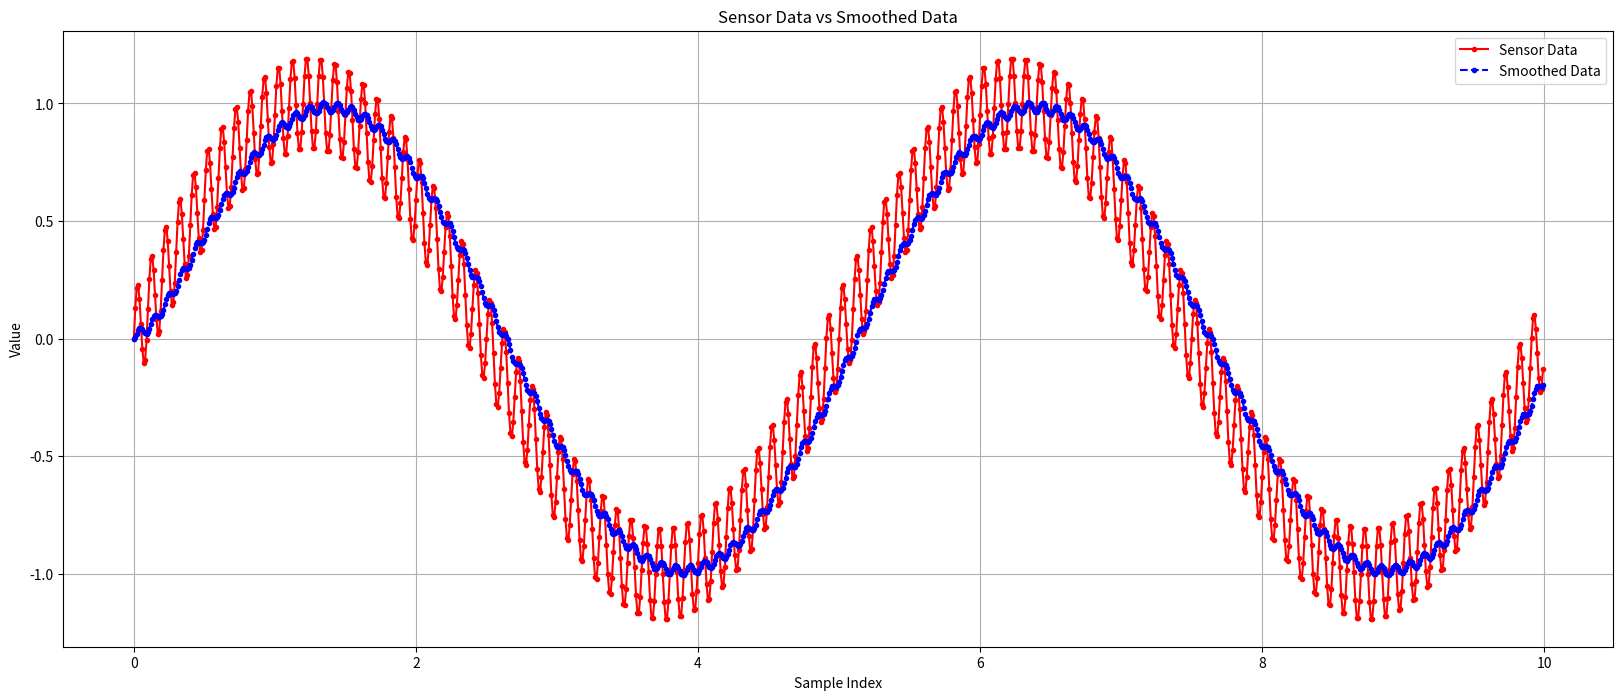

Python code for this plot:
import math
import matplotlib.pyplot as plt 
import numpy as np 

class LowPassFilter:
    def __init__(self):
        self.x_previous = None

    # 一阶低通滤波器 指数滤波器
    def __call__(self, x, alpha=0.5):
        if self.x_previous is None:
            self.x_previous = x
            return x
        x_filtered = alpha * x + (1 - alpha) * self.x_previous
        self.x_previous = x_filtered
        return x_filtered

def get_alpha(rate=30, cutoff=1):
    # 低通滤波器的截止频率
    tau = 1 / (2 * math.pi * cutoff)
    # 采样频率 
    te = 1 / rate
    return 1 / (1 + tau / te)

class OneEuroFilter:
    def __init__(self, freq=15, mincutoff=1, beta=0.05, dcutoff=1):

        # 直接影响‘位移’低通滤波器的两个超参数
            # 平滑系数（min_cutoff）：控制信号变化缓慢时的平滑程度。（越小，越多频率定义为高频，被‘延迟’和‘衰减’
            # 频率阈值（beta）：控制信号变化较快时的平滑程度

        # 离散信号的采样频率
            # 采样频率 freq 指定时间步长或帧率  用于计算滤波器的alpha系数（平滑系数）

        # 速度滤波器的截止频率(固定) dcutoff 

        self.freq = freq
        self.mincutoff = mincutoff
        self.beta = beta
        self.dcutoff = dcutoff
        self.filter_x = LowPassFilter()
        self.filter_dx = LowPassFilter()
        self.x_previous = None
        self.dx = None
        self.__lasttime = None

    def __call__(self, x,  timestamp:float=None):

        # ++++ 根据外部传入的时间戳
        if self.__lasttime and timestamp:
            self.__freq = 1.0 / (timestamp-self.__lasttime)
        self.__lasttime = timestamp
        # ----

        if self.dx is None:
            self.dx = 0
            # 最开始 认为是没有速度 = 0
        else:
            # (x - self.x_previous) 原始信号的差异 
            # https://github.com/casiez/OneEuroFilter/blob/main/python/OneEuroFilter/OneEuroFilter.py
            # 这个版本用到的是 上一帧修正后的位移
            self.dx = (x - self.x_previous) * self.freq
        
        # alpha = get_alpha(self.freq, self.dcutoff)
        # print(alpha)
        # 速度滤波器 使用固定的截止频率
        dx_smoothed = self.filter_dx(self.dx, get_alpha(self.freq, self.dcutoff))
        
        # 平滑后当前的速度 dx_smoothed
        
        # 两个超参数(mincutoff, beta) + 1个当前平滑的速度大小(abs) 来控制 位移低通(指数)滤波器的截止频率
        cutoff = self.mincutoff + self.beta * abs(dx_smoothed)
        
        x_filtered = self.filter_x(x, get_alpha(self.freq, cutoff))
        # 保存这一帧的原始值
        self.x_previous = x
        return x_filtered


if __name__ == '__main__':

    if False:
        filter = OneEuroFilter(freq=15, beta=0.1)
        sensor_data = []
        smoothed_data = []
        for val in range(10):
            x = val + (-1)**(val % 2)
            y = filter(x)
            sensor_data.append(x)
            smoothed_data.append(y)
    else:


        print("timestamp,noisy,filtered")
        F_Sample = 100.0    # 采样频率  奈奎斯频率=F_Sample/2=100.0/2=50.0(可重建模拟信号50Hz以下,以上会混爹)
        time_length = 10    # 时间长度
 
        # 参数设置
        Freq_sig = 0.2              # (模拟)信号频率
        Ampl_sig  = 1              # (模拟)信号幅度

        # 生成时间序列 步进是 0.01
        time_data = np.arange(0, time_length, 1.0/ F_Sample)

        # 生成正弦波
        sine_wave = Ampl_sig * np.sin(2 * np.pi * time_data * Freq_sig)

        # 添加随机噪音 高斯分布 均值为0 方差为0.1
        #noise_wave = np.random.normal(0, 0.1, len(time_data))
        Ampl_noise = 0.2
        Freq_noise = 10 
        noise_wave = Ampl_noise * np.sin(2 * np.pi * time_data * Freq_noise)
        # 如果噪音的频率 比 采样平率 还要大 就会被过滤掉了 ? 不会 !!!
        # 
        # 根据采样定理,为了准确“重建”信号,采样频率必须至少是信号“最高频率”的两倍
        # 奈奎斯特频率是采样频率的一半
        # 高于奈奎斯特频率的成分会被"折叠"回奈奎斯特频率以下,与原始信号混合
        # (混叠会导致高频成分在采样后变成低频成分，这些低频成分与原始信号混合在一起，难以分离)
        #
        # "抗混叠滤波器anti-aliasing filter"通常用于"模拟信号"。
        # 其主要目的是在信号被数字化之前(进入模数转换器ADC之前)，滤除高于奈奎斯特频率的高频成分，从而防止"混叠"现象的发生。

        # ?? 这里的噪音是指 
        # 奈奎斯特频率以下的噪音：这些噪音在采样过程中不会引起混叠，但仍然会影响信号的质量。可以通过“数字滤波器”来处理和减少这些噪音
        # 
        sine_wave_with_noise = sine_wave + noise_wave


        # 一欧滤波器(一阶低通滤波器 指数滤波)
        config = {
            'freq': F_Sample,       # Hz
            
            'mincutoff': 1.0,       # Hz (位移)高于这个频率的都会被过滤掉 # 慢速抖动 Decreasing the minimum cutoff frequency decreases slow speed jitter
            #'mincutoff': 0.02,     # 比  信号的频率  Freq_sig = 0.2 还要低 就会对原来的信号的幅度(最大位移)衰减 和 滞后
                                    # ???  可以认为 肢体点 的运动频率 不会超过这个 ??? 但是 运动速度 会通过 beta*v 提高最后的f_c 

            'beta': 0.1,             # 速度系数   # Increasing the speed coefficient decreases speed lag. 增加速度系数会减少速度滞后
                                     # 如果物体的速度很高(位移变化幅度比较大)，那么fc会变高, 更高频率信号会通过
            #'beta': 0.0,            #  beta是0 就是一个普通的一阶低通滤波器
                                     # 'mincutoff': 0.02 'beta:0.0' 就会被信号(Freq_sig = 0.2)本省都过滤掉了
            
            'dcutoff': 1.0          # 固定的速度截止频率
            }
        f = OneEuroFilter(**config)

        # 'mincutoff': 1.0,
        # Freq_noise = 10  相当于 截止频率的10倍 按照一阶低通滤波的幅频响应 应该下降了20db 幅度值是原来的0.1 --> Ampl_noise = 0.2 再 * 0.1 = 0.02

        sensor_data = []
        smoothed_data = []
        for timestamp, raw_data in zip(time_data, sine_wave_with_noise) :
            filtered = f(raw_data, timestamp)
            sensor_data.append(raw_data)
            smoothed_data.append(filtered)
            

    plt.figure(figsize=(20, 8))
    plt.plot(time_data, sensor_data, label='Sensor Data',  color='red', linestyle='-', marker='.' ) # marker='x'  marker='o'
    plt.plot(time_data, smoothed_data, label='Smoothed Data', color='blue', linestyle='--', marker='.')
    plt.xlabel('Sample Index')
    plt.ylabel('Value')
    plt.title('Sensor Data vs Smoothed Data')
    plt.legend()
    plt.grid(True)
    plt.show()     